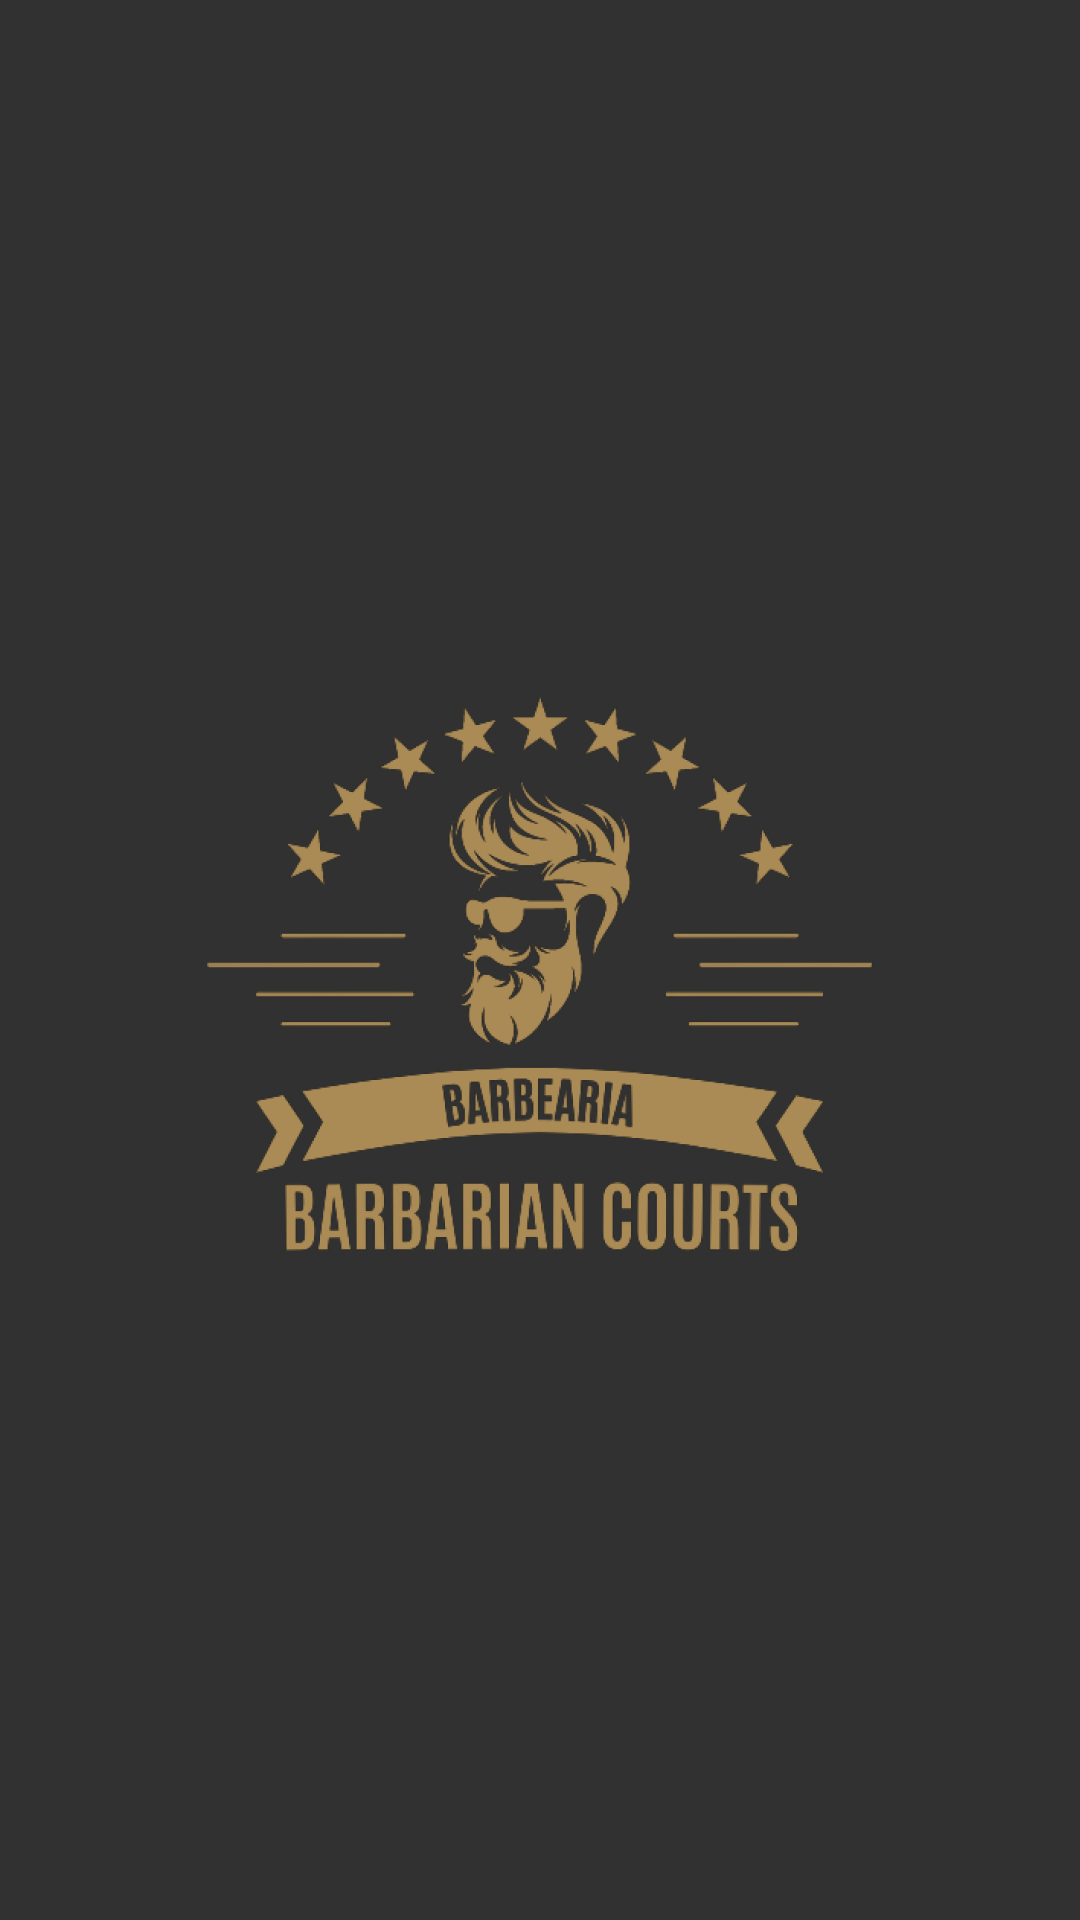

Produce the Android XML layout that renders to this screen, including the resource entries it uses.
<!-- AndroidManifest.xml: application theme Theme.BarbarianCourts -->
<!-- res/layout/activity_main.xml -->
<?xml version="1.0" encoding="utf-8"?>
<LinearLayout xmlns:android="http://schemas.android.com/apk/res/android"
    xmlns:app="http://schemas.android.com/apk/res-auto"
    xmlns:tools="http://schemas.android.com/tools"
    android:layout_width="match_parent"
    android:layout_height="match_parent"
    android:orientation="vertical"
    android:gravity="center_horizontal"
    android:background="@color/backgroundColor"
    tools:context=".MainActivity">

    <ImageView
        android:layout_width="247dp"
        android:layout_height="254dp"
        android:layout_marginTop="200dp"
        android:src="@drawable/logod"/>

</LinearLayout>
<!-- resources referenced by this layout -->
<resources>
  <color name="backgroundColor">#313131</color>
  <!-- drawable logod: png bitmap (drawable, 151261 bytes) -->
  <style name="Theme.BarbarianCourts" parent="Theme.MaterialComponents.DayNight.NoActionBar">
          
          <item name="colorPrimary">@color/purple_500</item>
          <item name="colorPrimaryVariant">@color/backgroundColor</item>
          <item name="colorOnPrimary">@color/white</item>
          
          <item name="colorSecondary">@color/teal_200</item>
          <item name="colorSecondaryVariant">@color/teal_700</item>
          <item name="colorOnSecondary">@color/black</item>
          
          <item name="android:statusBarColor">?attr/colorPrimaryVariant</item>
          
      </style>
  <color name="purple_500">#FF6200EE</color>
  <color name="white">#FFFFFFFF</color>
  <color name="teal_200">#FF03DAC5</color>
  <color name="teal_700">#FF018786</color>
  <color name="black">#FF000000</color>
</resources>
